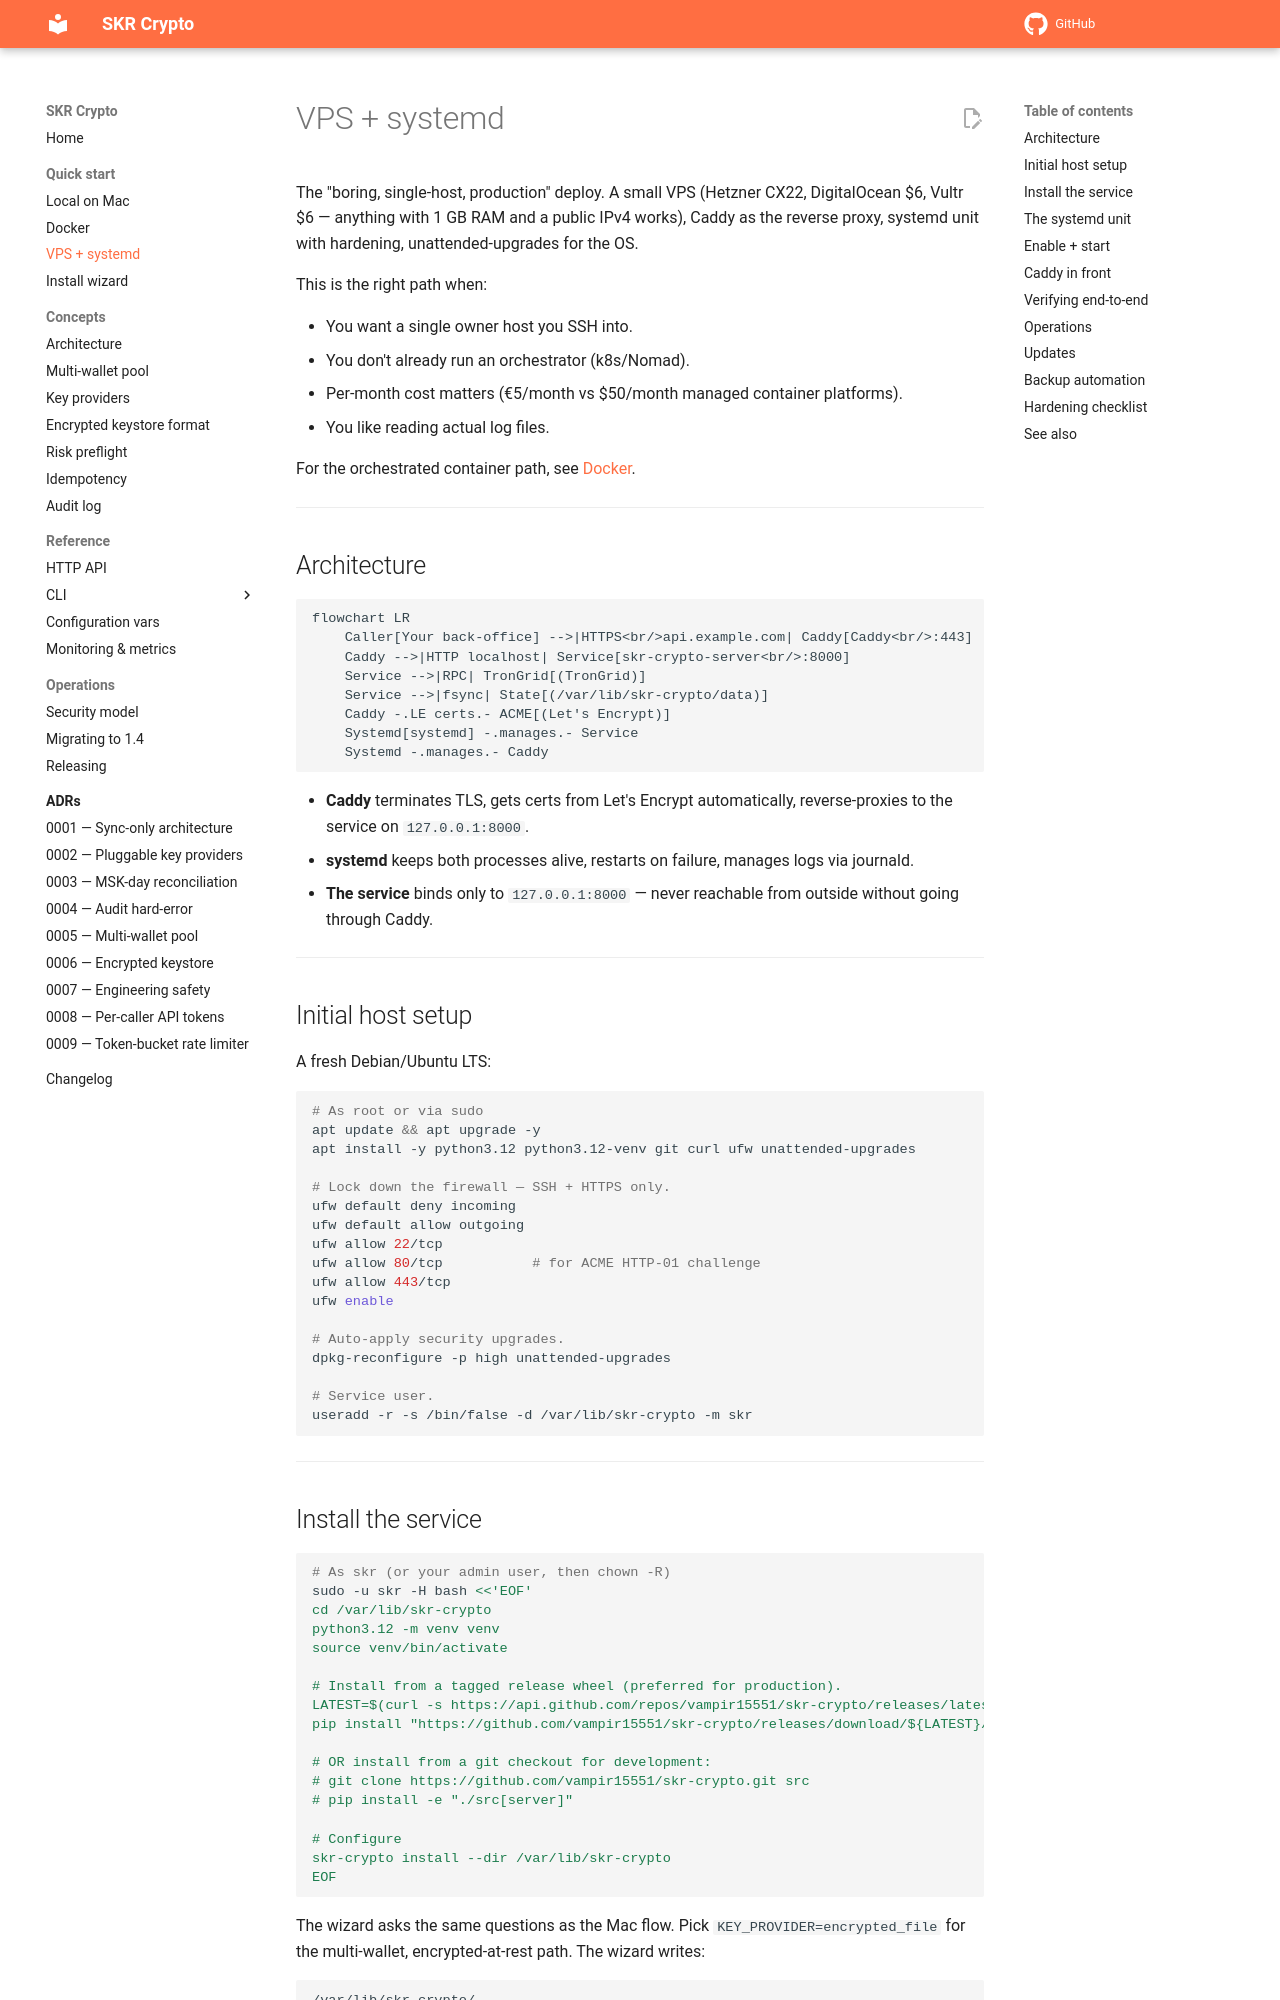

repository: vampir15551/skr-crypto · page: deployment/systemd-vps/index.html · generator: mkdocs

# VPS + systemd

The "boring, single-host, production" deploy. A small VPS (Hetzner CX22, DigitalOcean $6, Vultr $6 — anything with 1 GB RAM and a public IPv4 works), Caddy as the reverse proxy, systemd unit with hardening, unattended-upgrades for the OS.

This is the right path when:

- You want a single owner host you SSH into.
- You don't already run an orchestrator (k8s/Nomad).
- Per-month cost matters (€5/month vs $50/month managed container platforms).
- You like reading actual log files.

For the orchestrated container path, see [Docker](docker.md).

---

## Architecture

```mermaid
flowchart LR
    Caller[Your back-office] -->|HTTPS<br/>api.example.com| Caddy[Caddy<br/>:443]
    Caddy -->|HTTP localhost| Service[skr-crypto-server<br/>:8000]
    Service -->|RPC| TronGrid[(TronGrid)]
    Service -->|fsync| State[(/var/lib/skr-crypto/data)]
    Caddy -.LE certs.- ACME[(Let's Encrypt)]
    Systemd[systemd] -.manages.- Service
    Systemd -.manages.- Caddy
```

- **Caddy** terminates TLS, gets certs from Let's Encrypt automatically, reverse-proxies to the service on `127.0.0.1:8000`.
- **systemd** keeps both processes alive, restarts on failure, manages logs via journald.
- **The service** binds only to `127.0.0.1:8000` — never reachable from outside without going through Caddy.

---

## Initial host setup

A fresh Debian/Ubuntu LTS:

```bash
# As root or via sudo
apt update && apt upgrade -y
apt install -y python3.12 python3.12-venv git curl ufw unattended-upgrades

# Lock down the firewall — SSH + HTTPS only.
ufw default deny incoming
ufw default allow outgoing
ufw allow 22/tcp
ufw allow 80/tcp           # for ACME HTTP-01 challenge
ufw allow 443/tcp
ufw enable

# Auto-apply security upgrades.
dpkg-reconfigure -p high unattended-upgrades

# Service user.
useradd -r -s /bin/false -d /var/lib/skr-crypto -m skr
```

---
